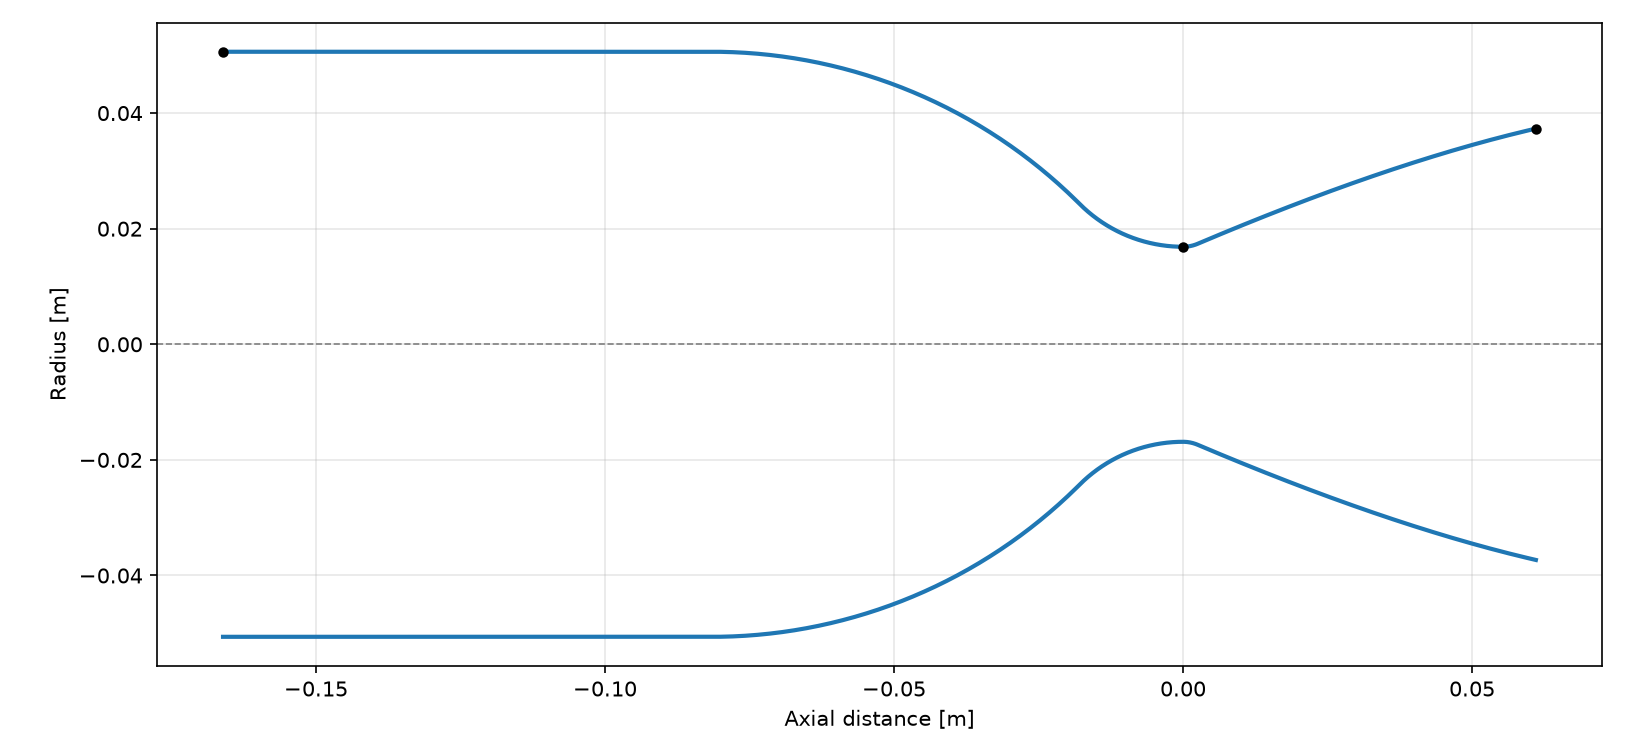

Data behind this chart, as committed beside it:
x, r
-0.1661, 0.05061
-0.1657, 0.05061
-0.1652, 0.05061
-0.1648, 0.05061
-0.1643, 0.05061
-0.1639, 0.05061
-0.1634, 0.05061
-0.1629, 0.05061
-0.1625, 0.05061
-0.162, 0.05061
-0.1616, 0.05061
-0.1611, 0.05061
-0.1607, 0.05061
-0.1602, 0.05061
-0.1598, 0.05061
-0.1593, 0.05061
-0.1588, 0.05061
-0.1584, 0.05061
-0.1579, 0.05061
-0.1575, 0.05061
-0.157, 0.05061
-0.1566, 0.05061
-0.1561, 0.05061
-0.1557, 0.05061
-0.1552, 0.05061
-0.1548, 0.05061
-0.1543, 0.05061
-0.1538, 0.05061
-0.1534, 0.05061
-0.1529, 0.05061
-0.1525, 0.05061
-0.152, 0.05061
-0.1516, 0.05061
-0.1511, 0.05061
-0.1507, 0.05061
-0.1502, 0.05061
-0.1497, 0.05061
-0.1493, 0.05061
-0.1488, 0.05061
-0.1484, 0.05061
-0.1479, 0.05061
-0.1475, 0.05061
-0.147, 0.05061
-0.1466, 0.05061
-0.1461, 0.05061
-0.1456, 0.05061
-0.1452, 0.05061
-0.1447, 0.05061
-0.1443, 0.05061
-0.1438, 0.05061
-0.1434, 0.05061
-0.1429, 0.05061
-0.1425, 0.05061
-0.142, 0.05061
-0.1416, 0.05061
-0.1411, 0.05061
-0.1406, 0.05061
-0.1402, 0.05061
-0.1397, 0.05061
-0.1393, 0.05061
... 441 more rows
